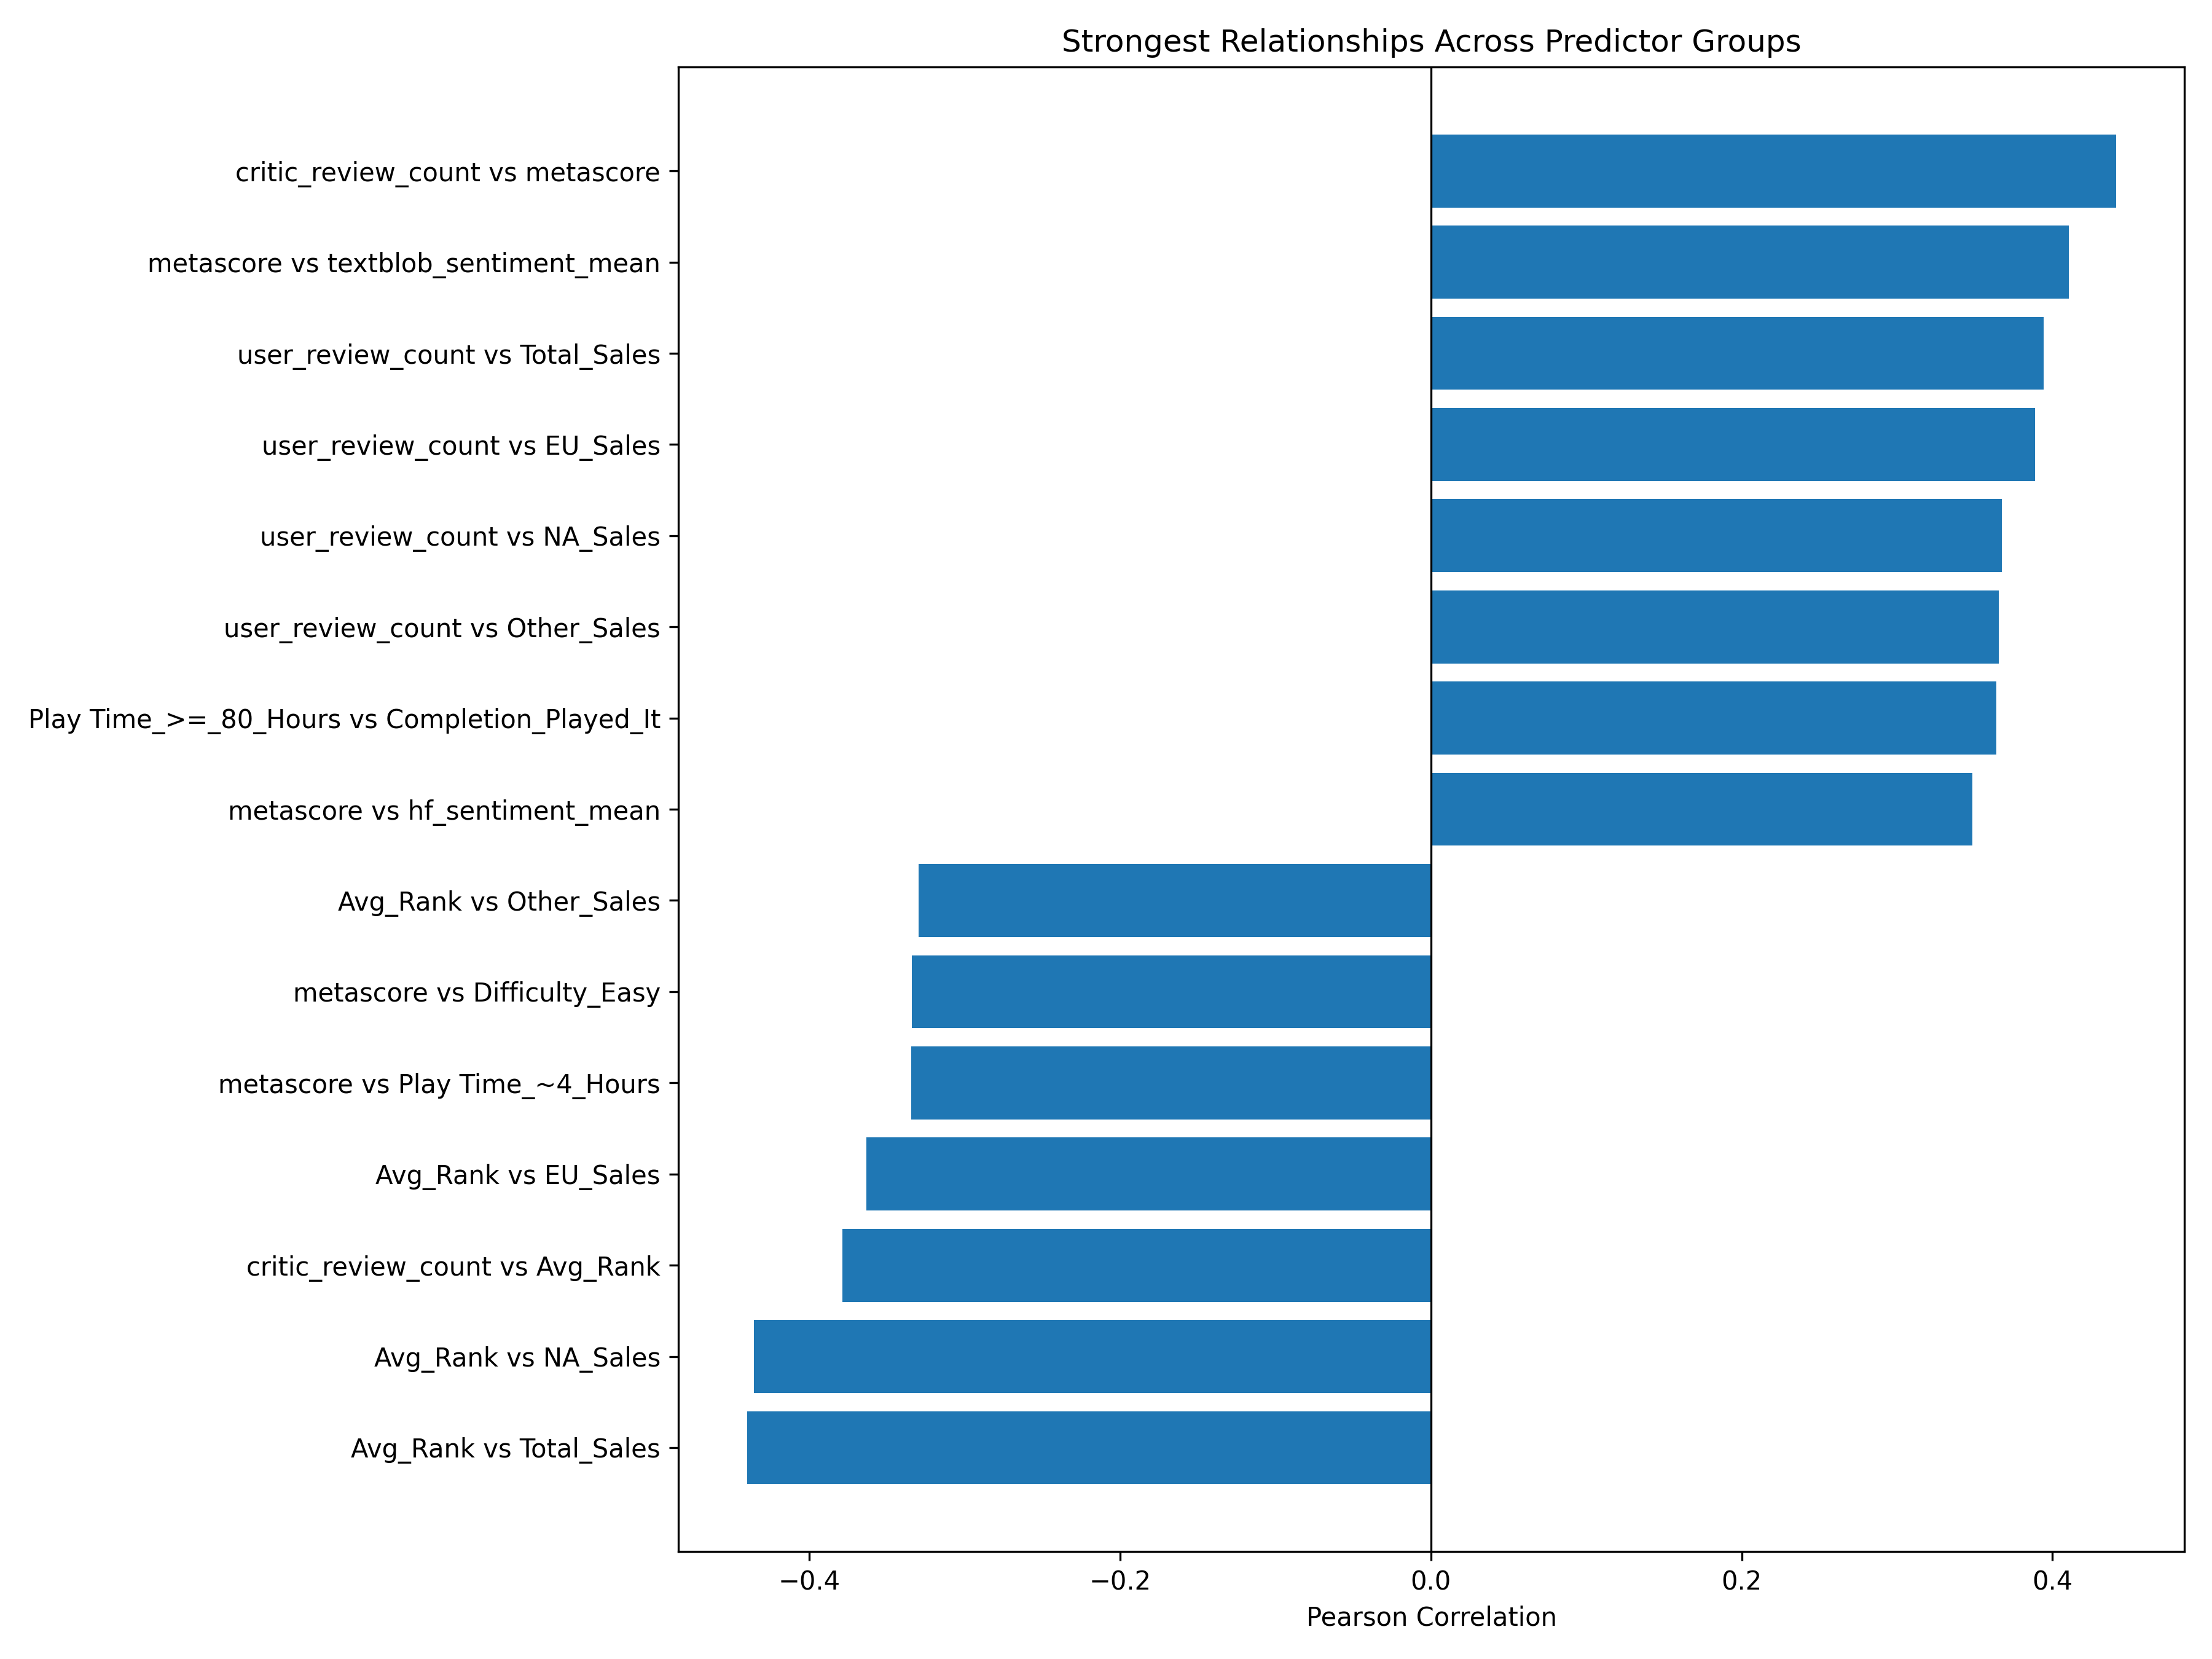

Values plotted in this chart, from the file beside it:
Variable_1, Variable_2, Correlation, Absolute_Correlation, Group_1, Group_2
critic_review_count, metascore, 0.4408, 0.4408, Reviews, Critic Score
Avg_Rank, Total_Sales, -0.4401, 0.4401, Critic Score, Sales
Avg_Rank, NA_Sales, -0.4354, 0.4354, Critic Score, Sales
metascore, textblob_sentiment_mean, 0.4105, 0.4105, Critic Score, Sentiment
user_review_count, Total_Sales, 0.3944, 0.3944, Reviews, Sales
user_review_count, EU_Sales, 0.3887, 0.3887, Reviews, Sales
critic_review_count, Avg_Rank, -0.3785, 0.3785, Reviews, Critic Score
user_review_count, NA_Sales, 0.3676, 0.3676, Reviews, Sales
user_review_count, Other_Sales, 0.3655, 0.3655, Reviews, Sales
Play Time_>=_80_Hours, Completion_Played_It, 0.364, 0.364, Playtime, Completion
Avg_Rank, EU_Sales, -0.3631, 0.3631, Critic Score, Sales
metascore, hf_sentiment_mean, 0.3483, 0.3483, Critic Score, Sentiment
metascore, Play Time_~4_Hours, -0.3341, 0.3341, Critic Score, Playtime
metascore, Difficulty_Easy, -0.334, 0.334, Critic Score, Difficulty
Avg_Rank, Other_Sales, -0.3295, 0.3295, Critic Score, Sales
critic_review_count, Total_Sales, 0.3283, 0.3283, Reviews, Sales
Avg_Rank, JP_Sales, -0.3113, 0.3113, Critic Score, Sales
metascore, Completion_Tried_It, -0.3106, 0.3106, Critic Score, Completion
critic_review_count, NA_Sales, 0.3092, 0.3092, Reviews, Sales
metascore, vader_sentiment_mean, 0.308, 0.308, Critic Score, Sentiment
metascore, Difficulty_Simple, -0.3073, 0.3073, Critic Score, Difficulty
platform_count, EU_Sales, 0.3067, 0.3067, Other, Sales
Difficulty_Simple, Play Time_<_1_Hour, 0.3052, 0.3052, Difficulty, Playtime
metascore, Difficulty_Just_Right, 0.3011, 0.3011, Critic Score, Difficulty
critic_review_count, EU_Sales, 0.2965, 0.2965, Reviews, Sales
platform_count, NA_Sales, 0.2936, 0.2936, Other, Sales
platform_count, Total_Sales, 0.29, 0.29, Other, Sales
metascore, Play Time_~8_Hours, -0.2898, 0.2898, Critic Score, Playtime
critic_review_count, Other_Sales, 0.2895, 0.2895, Reviews, Sales
platform_count, Other_Sales, 0.2883, 0.2883, Other, Sales
Total_Sales, metascore, 0.2872, 0.2872, Sales, Critic Score
Difficulty_Simple, Play Time_~2_Hours, 0.2862, 0.2862, Difficulty, Playtime
Difficulty_Easy, Play Time_~4_Hours, 0.286, 0.286, Difficulty, Playtime
NA_Sales, metascore, 0.2838, 0.2838, Sales, Critic Score
user_review_count, metascore, 0.277, 0.277, Reviews, Critic Score
Play Time_~20_Hours, Completion_Played_It, -0.2646, 0.2646, Playtime, Completion
Play Time_~12_Hours, Completion_Played_It, -0.2537, 0.2537, Playtime, Completion
user_review_count, Completion_Tried_It, -0.2521, 0.2521, Reviews, Completion
critic_review_count, Completion_Beat_It, 0.2512, 0.2512, Reviews, Completion
Difficulty_Simple, Play Time_~4_Hours, 0.2473, 0.2473, Difficulty, Playtime
Play Time_~60_Hours, Completion_Halfway, 0.2455, 0.2455, Playtime, Completion
Difficulty_Easy, Play Time_~8_Hours, 0.2429, 0.2429, Difficulty, Playtime
EU_Sales, metascore, 0.2417, 0.2417, Sales, Critic Score
Completion_Tried_It, textblob_sentiment_mean, -0.2414, 0.2414, Completion, Sentiment
user_review_count, Completion_Beat_It, 0.2413, 0.2413, Reviews, Completion
Difficulty_Tough, Completion_Conquered_It, -0.2382, 0.2382, Difficulty, Completion
Play Time_~8_Hours, Completion_Halfway, -0.2368, 0.2368, Playtime, Completion
Play Time_~8_Hours, Completion_Played_It, -0.2351, 0.2351, Playtime, Completion
Play Time_>=_80_Hours, Completion_Beat_It, -0.234, 0.234, Playtime, Completion
Other_Sales, metascore, 0.2338, 0.2338, Sales, Critic Score
Difficulty_Just_Right, Completion_Tried_It, -0.2285, 0.2285, Difficulty, Completion
Play Time_~4_Hours, Completion_Halfway, -0.2235, 0.2235, Playtime, Completion
metascore, Play Time_>=_80_Hours, 0.2233, 0.2233, Critic Score, Playtime
critic_review_count, Difficulty_Just_Right, 0.2218, 0.2218, Reviews, Difficulty
Difficulty_Just_Right, Play Time_~4_Hours, -0.2218, 0.2218, Difficulty, Playtime
Play Time_~12_Hours, Completion_Beat_It, 0.2212, 0.2212, Playtime, Completion
metascore, Play Time_~2_Hours, -0.22, 0.22, Critic Score, Playtime
Play Time_~8_Hours, Completion_Beat_It, 0.2155, 0.2155, Playtime, Completion
Completion_Tried_It, hf_sentiment_mean, -0.2117, 0.2117, Completion, Sentiment
Play Time_~12_Hours, Completion_Halfway, -0.209, 0.209, Playtime, Completion
... 388 more rows
